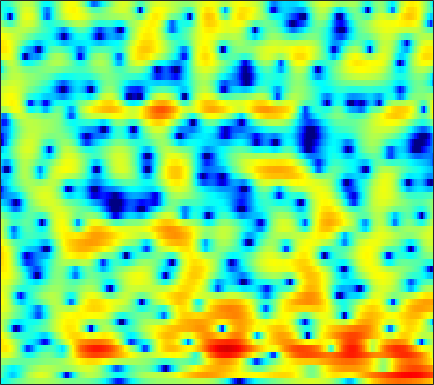

Values plotted in this chart, from the file beside it:
-4.611, -4.3437, -3.8969, -3.3945, -2.9994, -2.4615, -1.9331, -1.5505, -1.0592, -0.59291, -0.17511, 0.11284, 0.45666, 0.75751, 0.94719, 1.1693, 1.3421, 1.4372, 1.5024, 1.5149, 1.473, 1.4092, 1.2769, 1.1027
-1.583, -2.474, -3.763, -5.079, -5.953, -6.618, -6.369, -5.623, -4.229, -2.742, -1.375, -0.4615, 0.5944, 1.472, 2.011, 2.588, 3.007, 3.219, 3.369, 3.363, 3.195, 2.957, 2.471, 1.769
-1.011, -1.789, -2.853, -3.859, -4.487, -5.003, -5.006, -4.699, -3.98, -3.09, -2.174, -1.523, -0.7325, -0.03842, 0.4085, 0.9109, 1.312, 1.549, 1.775, 1.911, 1.965, 1.952, 1.872, 1.728
0.9567, 0.7106, 0.3802, 0.05663, -0.1701, -0.4442, -0.6773, -0.8222, -0.9621, -1.051, -1.087, -1.075, -1.012, -0.9069, -0.8054, -0.6496, -0.4628, -0.3244, -0.1529, -0.004754, 0.109, 0.1761, 0.2404, 0.2865
3.483, 3.614, 3.603, 3.387, 3.101, 2.563, 1.817, 1.157, 0.124, -1.038, -2.248, -3.073, -3.86, -4.114, -3.916, -3.273, -2.472, -1.886, -1.219, -0.7258, -0.4481, -0.3648, -0.4377, -0.7351
5.452, 5.539, 5.41, 5.009, 4.529, 3.656, 2.487, 1.397, -0.4343, -2.767, -5.782, -8.594, -12.38, -12.18, -10.03, -7.498, -5.747, -4.789, -3.866, -3.235, -2.782, -2.527, -2.287, -2.259
5.559, 5.246, 4.713, 4.035, 3.454, 2.586, 1.617, 0.8342, -0.2699, -1.372, -2.432, -3.154, -4.019, -4.779, -5.312, -6.025, -6.972, -7.981, -9.931, -12.7, -14.69, -13.44, -9.836, -6.707
4.782, 4.074, 2.996, 1.786, 0.8213, -0.4567, -1.596, -2.266, -2.864, -3.167, -3.279, -3.295, -3.323, -3.427, -3.579, -3.905, -4.428, -4.932, -5.667, -6.248, -6.317, -5.851, -4.585, -2.952
2.921, 1.862, 0.09962, -2.226, -4.465, -8.604, -15.62, -25.16, -15.33, -9.997, -7.22, -5.881, -4.643, -3.824, -3.383, -2.942, -2.608, -2.358, -2.001, -1.585, -1.081, -0.6243, 0.1033, 0.8917
2.325, 1.614, 0.4722, -0.86, -1.949, -3.384, -4.586, -5.175, -5.469, -5.321, -4.978, -4.731, -4.481, -4.312, -4.231, -4.146, -3.982, -3.746, -3.281, -2.609, -1.792, -1.105, -0.136, 0.8073
3.038, 2.766, 2.273, 1.641, 1.099, 0.3475, -0.3874, -0.8996, -1.563, -2.22, -2.889, -3.444, -4.312, -5.409, -6.448, -8.166, -10.17, -11.33, -10.9, -8.424, -5.705, -3.913, -1.932, -0.3312
3.865, 3.692, 3.261, 2.643, 2.09, 1.259, 0.3633, -0.3073, -1.16, -1.952, -2.671, -3.202, -3.98, -4.936, -5.822, -7.299, -8.981, -9.901, -9.465, -7.336, -4.856, -3.173, -1.372, 0.002528
4.511, 4.144, 3.403, 2.38, 1.41, -0.1732, -2.063, -3.613, -5.512, -6.584, -6.465, -5.853, -4.885, -4.055, -3.56, -3.023, -2.547, -2.155, -1.591, -0.8998, -0.1322, 0.4321, 1.104, 1.609
4.296, 3.861, 3.022, 1.831, 0.6702, -1.32, -4.005, -6.647, -11.16, -14.08, -10.94, -8.35, -5.823, -4.066, -3.072, -2.048, -1.228, -0.6899, -0.05596, 0.53, 1.058, 1.382, 1.721, 1.935
3.643, 3.421, 2.913, 2.17, 1.479, 0.4252, -0.7296, -1.601, -2.613, -3.303, -3.62, -3.648, -3.509, -3.249, -3.019, -2.674, -2.277, -1.942, -1.447, -0.9062, -0.3815, -0.01378, 0.4196, 0.75
3.831, 3.841, 3.663, 3.285, 2.882, 2.208, 1.432, 0.8003, -0.08603, -0.9883, -1.891, -2.553, -3.429, -4.296, -4.894, -5.506, -5.754, -5.624, -5.002, -4.061, -3.001, -2.215, -1.277, -0.5352
4.607, 4.704, 4.607, 4.278, 3.884, 3.187, 2.325, 1.584, 0.4603, -0.7933, -2.2, -3.38, -5.172, -7.36, -9.453, -13.35, -19.32, -20.07, -13.63, -9.228, -6.204, -4.514, -2.783, -1.524
5.309, 5.267, 4.983, 4.446, 3.889, 2.946, 1.774, 0.7759, -0.7078, -2.318, -4, -5.27, -6.922, -8.498, -9.636, -11, -11.72, -11.48, -10.09, -8.152, -6.148, -4.786, -3.24, -1.966
5.921, 5.661, 5.104, 4.291, 3.516, 2.236, 0.6268, -0.8136, -3.054, -5.721, -8.704, -10.86, -12.67, -12.56, -11.83, -10.69, -9.649, -8.9, -7.887, -6.806, -5.657, -4.771, -3.594, -2.406
6.19, 5.791, 5.071, 4.133, 3.262, 1.87, 0.1851, -1.338, -3.77, -6.827, -10.75, -14.3, -17.16, -14.79, -12.71, -10.77, -9.654, -9.173, -8.832, -8.63, -8.284, -7.752, -6.474, -4.73
5.753, 5.267, 4.476, 3.536, 2.736, 1.575, 0.3282, -0.6666, -2.042, -3.435, -4.732, -5.559, -6.374, -6.835, -7.035, -7.312, -7.774, -8.382, -9.807, -12.48, -18.04, -28.34, -16.06, -9.138
4.555, 3.878, 2.809, 1.629, 0.7391, -0.3743, -1.278, -1.776, -2.267, -2.622, -2.888, -3.064, -3.335, -3.629, -3.877, -4.287, -4.787, -5.258, -6.007, -6.813, -7.278, -7.166, -6.058, -4.176
3.163, 2.088, 0.2304, -2.15, -4.257, -7.107, -8.341, -7.576, -5.815, -4.296, -3.262, -2.761, -2.369, -2.248, -2.299, -2.485, -2.768, -2.973, -3.135, -3.052, -2.713, -2.252, -1.353, -0.2762
2.718, 1.607, -0.3128, -2.919, -5.367, -9.05, -10.52, -8.831, -6.074, -4.05, -2.73, -2.107, -1.661, -1.622, -1.837, -2.423, -3.3, -4.052, -4.898, -5.039, -4.155, -2.971, -1.219, 0.4358
2.301, 1.62, 0.5756, -0.5474, -1.328, -2.178, -2.631, -2.66, -2.404, -1.967, -1.554, -1.315, -1.227, -1.452, -1.894, -2.975, -4.822, -7.053, -12.46, -24.14, -11.27, -6.505, -2.595, -0.01026
0.2809, -0.2459, -1.032, -1.84, -2.445, -3.082, -3.491, -3.598, -3.447, -3.028, -2.479, -2.079, -1.652, -1.417, -1.4, -1.615, -2.05, -2.457, -2.879, -2.826, -2.1, -1.195, 0.1157, 1.354
-2.832, -3.427, -4.408, -5.648, -6.775, -8.479, -9.975, -10.37, -9.336, -7.35, -5.319, -4.012, -2.571, -1.475, -0.844, -0.2025, 0.2528, 0.5302, 0.8674, 1.204, 1.598, 1.917, 2.341, 2.724
-6.331, -6.679, -7.373, -8.481, -9.723, -12.39, -16.6, -19.45, -14.91, -9.845, -6.399, -4.471, -2.491, -0.9902, -0.09855, 0.8444, 1.572, 2.005, 2.46, 2.814, 3.069, 3.183, 3.259, 3.204
-11.18, -10.16, -9.06, -8.372, -8.058, -7.816, -7.492, -7.033, -6.018, -4.644, -3.155, -2.083, -0.7871, 0.3108, 1.001, 1.762, 2.37, 2.724, 3.086, 3.334, 3.453, 3.454, 3.32, 2.997
-13.92, -11.32, -8.92, -7.174, -6.188, -5.025, -4.049, -3.319, -2.374, -1.458, -0.5941, 0.008257, 0.7118, 1.295, 1.658, 2.041, 2.333, 2.508, 2.709, 2.854, 2.936, 2.953, 2.841, 2.551
-7.871, -7.331, -6.392, -5.356, -4.53, -3.437, -2.349, -1.589, -0.6705, 0.116, 0.7298, 1.067, 1.331, 1.392, 1.313, 1.083, 0.7887, 0.6229, 0.5637, 0.7629, 1.173, 1.516, 1.924, 2.157
-6.176, -6.586, -6.702, -6.189, -5.308, -3.851, -2.278, -1.215, -0.01776, 0.8728, 1.435, 1.612, 1.515, 0.9772, 0.2388, -1.248, -3.353, -5.223, -6.89, -5.655, -3.06, -1.339, 0.4545, 1.694
-8.478, -11.32, -17.92, -18.28, -12.11, -7.022, -3.784, -2.046, -0.319, 0.8344, 1.5, 1.687, 1.526, 0.8481, -0.02862, -1.801, -4.404, -6.923, -9.543, -7.827, -4.57, -2.587, -0.5338, 0.9781
-6.424, -7.449, -8.349, -8.05, -6.855, -4.823, -2.792, -1.495, -0.0959, 0.9217, 1.555, 1.787, 1.779, 1.435, 0.9848, 0.1598, -0.8058, -1.497, -2.206, -2.493, -2.389, -2.103, -1.476, -0.638
-4.408, -4.405, -4.138, -3.516, -2.876, -1.818, -0.7089, 0.1096, 1.065, 1.828, 2.35, 2.586, 2.669, 2.497, 2.196, 1.593, 0.7706, 0.01106, -1.184, -2.606, -4.218, -5.365, -6.233, -5.471
-6.632, -6.103, -5.035, -3.724, -2.72, -1.39, -0.1886, 0.6381, 1.595, 2.352, 2.909, 3.179, 3.339, 3.254, 3.021, 2.483, 1.653, 0.8094, -0.6958, -2.822, -5.901, -9.388, -15.94, -12.08
-17.46, -13.68, -9.668, -6.717, -4.936, -3.008, -1.393, -0.3877, 0.7393, 1.637, 2.314, 2.667, 2.948, 3.012, 2.925, 2.613, 2.085, 1.553, 0.6721, -0.3707, -1.478, -2.183, -2.743, -2.651
-14.31, -12.73, -10.19, -7.793, -6.193, -4.289, -2.644, -1.583, -0.3727, 0.6129, 1.362, 1.793, 2.187, 2.399, 2.445, 2.367, 2.152, 1.911, 1.522, 1.099, 0.6813, 0.4113, 0.1458, -0.002308
-10.09, -9.875, -8.98, -7.631, -6.384, -4.683, -3.075, -1.986, -0.7386, 0.253, 1.009, 1.441, 1.851, 2.093, 2.173, 2.185, 2.102, 1.992, 1.796, 1.573, 1.353, 1.175, 0.9595, 0.7512
-11.67, -13.35, -12.99, -9.88, -7.355, -4.596, -2.445, -1.183, 0.08558, 0.969, 1.565, 1.842, 2.054, 2.115, 2.103, 2.038, 1.915, 1.808, 1.641, 1.458, 1.299, 1.173, 1.025, 0.8716
-7.916, -9.857, -9.636, -6.242, -3.754, -1.138, 0.6337, 1.567, 2.317, 2.632, 2.581, 2.359, 1.943, 1.52, 1.273, 1.017, 0.8064, 0.625, 0.3575, 0.06918, -0.1613, -0.1753, -0.06714, 0.144
0.8141, 1.046, 1.566, 2.312, 2.945, 3.682, 4.145, 4.235, 3.974, 3.188, 1.78, 0.3377, -2.027, -4.099, -4.664, -4.154, -3.49, -3.455, -4.171, -5.678, -7.332, -7.473, -5.792, -3.731
2.995, 3.553, 4.131, 4.58, 4.797, 4.894, 4.745, 4.394, 3.558, 2.148, 0.01383, -2.26, -6.673, -12.79, -13.22, -9.235, -7.129, -6.729, -7.605, -9.989, -13.9, -14.59, -10.86, -7.626
2.958, 3.458, 3.965, 4.287, 4.402, 4.386, 4.141, 3.803, 3.095, 2.111, 0.8724, -0.1914, -1.633, -2.847, -3.482, -3.956, -4.276, -4.549, -5.069, -5.74, -6.33, -6.614, -6.747, -6.774
2.418, 2.773, 3.164, 3.43, 3.551, 3.587, 3.455, 3.257, 2.859, 2.338, 1.701, 1.182, 0.4788, -0.2085, -0.6861, -1.25, -1.77, -2.163, -2.68, -3.255, -3.835, -4.348, -5.108, -6.067
1.315, 1.634, 2.044, 2.398, 2.599, 2.756, 2.792, 2.727, 2.55, 2.264, 1.904, 1.601, 1.175, 0.7447, 0.4274, 0.005504, -0.4031, -0.7142, -1.151, -1.616, -2.168, -2.627, -3.371, -4.296
-0.9073, -0.3023, 0.5205, 1.233, 1.637, 1.996, 2.164, 2.171, 2.048, 1.812, 1.523, 1.291, 0.9843, 0.7106, 0.5259, 0.2981, 0.08745, -0.0555, -0.2642, -0.4825, -0.7581, -0.9932, -1.377, -1.839
-5.132, -2.924, -0.7961, 0.5855, 1.247, 1.72, 1.798, 1.663, 1.277, 0.7776, 0.2561, -0.08165, -0.406, -0.5774, -0.6159, -0.5701, -0.4682, -0.3695, -0.2084, -0.05598, 0.1046, 0.179, 0.2435, 0.2361
-2.734, -0.8826, 0.8878, 1.937, 2.331, 2.36, 1.858, 1.171, -0.1352, -1.766, -3.43, -4.336, -4.744, -4.415, -3.981, -3.402, -2.876, -2.47, -1.839, -1.139, -0.363, 0.1623, 0.7886, 1.263
3.538, 3.807, 4.079, 4.106, 3.899, 3.234, 2.056, 0.7375, -1.753, -5.569, -12.18, -24.79, -16.53, -10.72, -9.066, -8.418, -8.631, -8.719, -7.785, -5.698, -3.547, -2.14, -0.6858, 0.3281
5.606, 5.512, 5.292, 4.905, 4.454, 3.615, 2.455, 1.334, -0.514, -2.696, -4.964, -6.347, -7.44, -8.035, -8.669, -10.43, -14.17, -19.33, -17.81, -10.79, -6.798, -4.814, -3.063, -1.989
5.482, 5.321, 5.016, 4.601, 4.209, 3.574, 2.788, 2.11, 1.112, 0.02295, -1.075, -1.877, -2.866, -3.846, -4.588, -5.567, -6.437, -6.814, -6.753, -6.059, -5.188, -4.573, -4.015, -3.796
4.446, 4.264, 3.974, 3.645, 3.39, 3.023, 2.629, 2.317, 1.865, 1.374, 0.8456, 0.4245, -0.1689, -0.7758, -1.234, -1.825, -2.35, -2.682, -3.001, -3.212, -3.384, -3.56, -3.887, -4.46
2.789, 2.51, 2.141, 1.837, 1.685, 1.612, 1.681, 1.781, 1.909, 1.999, 1.985, 1.901, 1.667, 1.332, 1.007, 0.4912, -0.08118, -0.5375, -1.148, -1.764, -2.319, -2.721, -3.249, -3.835
0.443, -0.2023, -1.226, -2.157, -2.485, -2.062, -0.9174, 0.07004, 1.269, 2.184, 2.788, 3.042, 3.142, 2.963, 2.667, 2.071, 1.252, 0.5133, -0.6066, -1.782, -2.828, -3.357, -3.663, -3.518
-2, -3.107, -5.804, -11.33, -23.26, -12.19, -5.163, -2.196, 0.4364, 2.141, 3.225, 3.703, 3.978, 3.849, 3.512, 2.733, 1.544, 0.3503, -1.751, -4.585, -8.344, -11.12, -10.3, -6.65
-3.155, -3.51, -4.285, -5.024, -5.157, -4.27, -2.544, -1.157, 0.5148, 1.804, 2.692, 3.098, 3.289, 3.124, 2.751, 1.92, 0.706, -0.4761, -2.483, -4.996, -7.975, -9.625, -9.062, -6.321
-3.708, -3.613, -3.382, -3.006, -2.557, -1.786, -0.8556, -0.1144, 0.8189, 1.6, 2.149, 2.392, 2.449, 2.206, 1.816, 1.038, -0.01009, -0.9422, -2.264, -3.515, -4.463, -4.794, -4.572, -3.705
